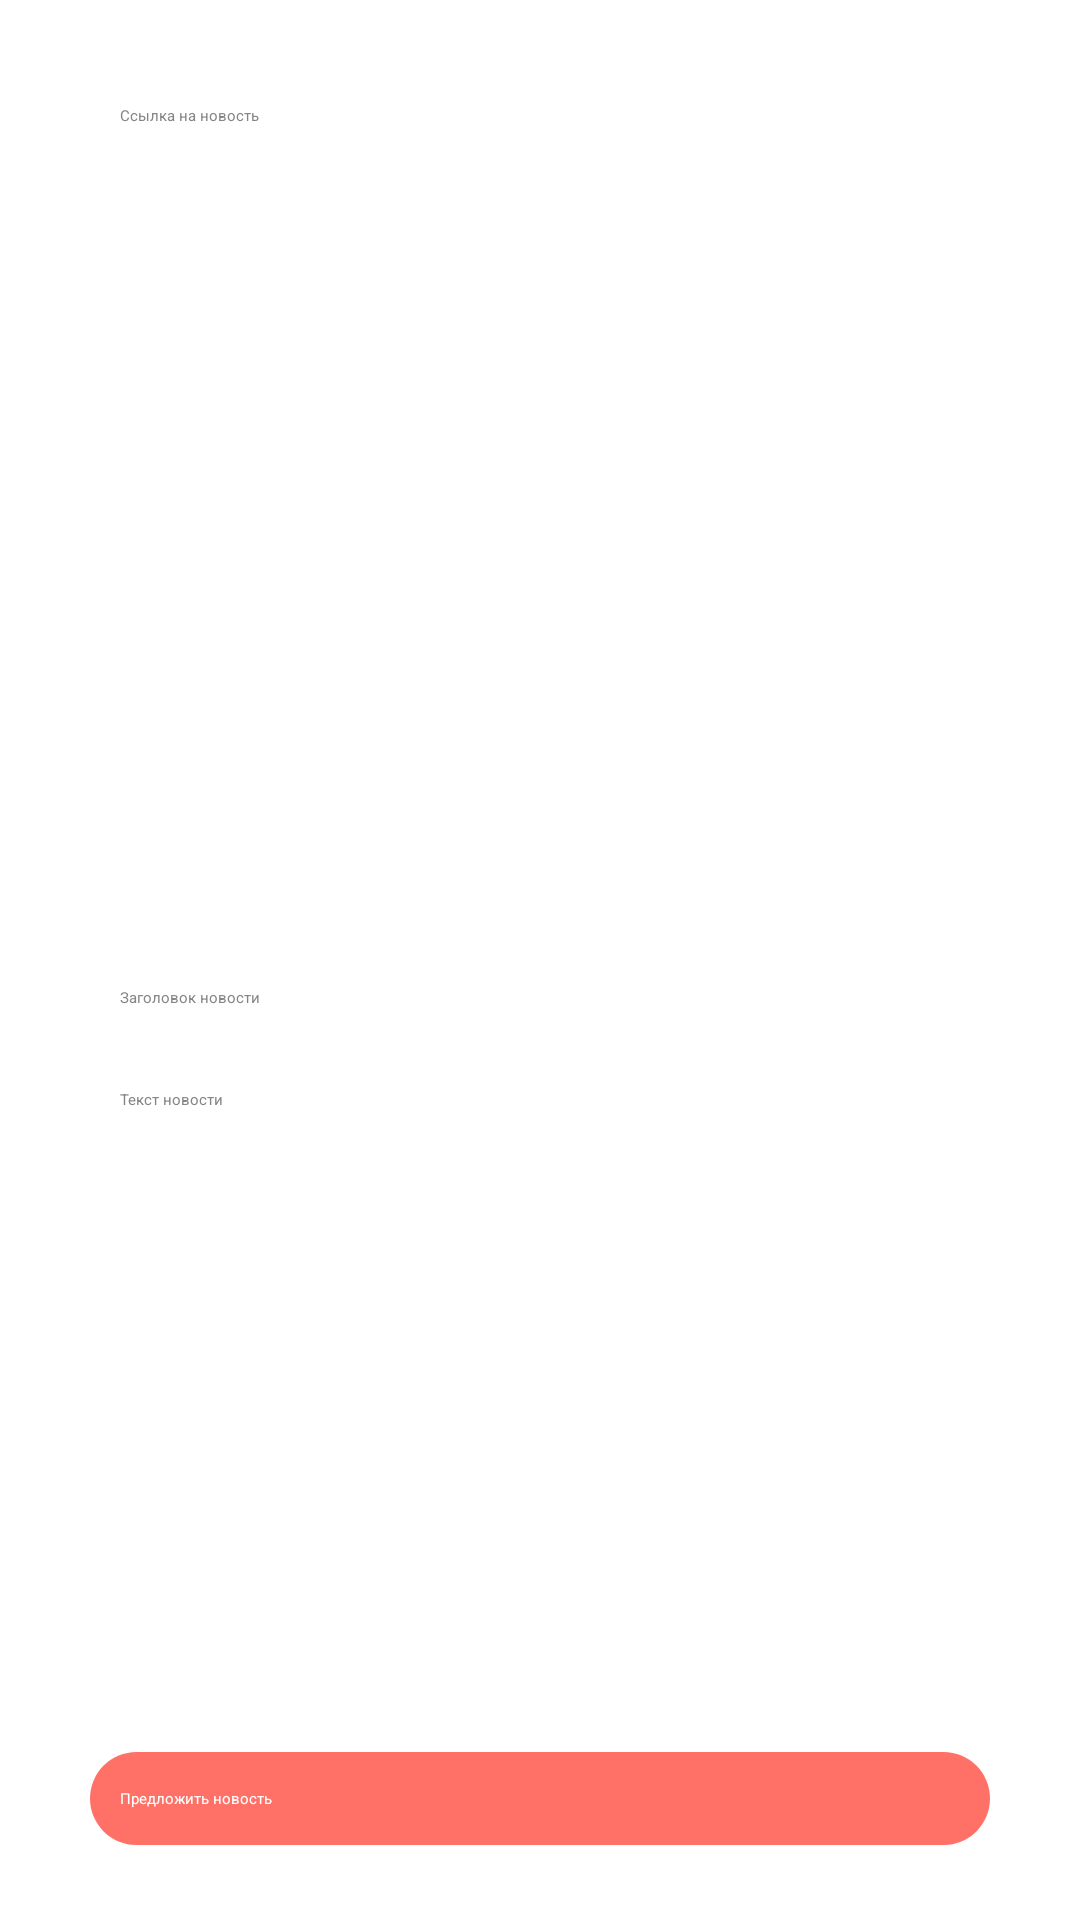

Reconstruct the res/layout file that produces this screen, plus the resources it refers to.
<!-- AndroidManifest.xml: application theme AppThemeLight -->
<!-- res/layout/fragment_send_news.xml -->
<?xml version="1.0" encoding="utf-8"?>
<androidx.constraintlayout.widget.ConstraintLayout xmlns:android="http://schemas.android.com/apk/res/android"
    xmlns:app="http://schemas.android.com/apk/res-auto"
    xmlns:tools="http://schemas.android.com/tools"
    android:layout_width="match_parent"
    android:layout_height="match_parent"
    tools:context=".ui.fragments.user.SendNewsFragment">

    <EditText
        android:id="@+id/send_url_news_edt_text"
        style="@style/EdtText"
        android:layout_marginTop="20dp"
        android:background="@drawable/styles_edt_text"
        android:hint="Ссылка на новость"
        android:textColorHint="@color/colorGray"
        app:layout_constraintEnd_toEndOf="parent"
        app:layout_constraintStart_toStartOf="parent"
        app:layout_constraintTop_toTopOf="parent"
        tools:ignore="TextFields" />

    <ImageView
        android:id="@+id/image_news"
        android:layout_width="match_parent"
        android:layout_height="250dp"
        android:background="@drawable/styles_edt_text"
        app:layout_constraintTop_toBottomOf="@id/send_url_news_edt_text"
        app:layout_constraintStart_toStartOf="parent"
        app:layout_constraintEnd_toEndOf="parent"
        android:layout_marginHorizontal="30dp"
        android:layout_marginVertical="10dp"/>

    <EditText
        android:id="@+id/send_title_edt_text"
        style="@style/EdtText"
        android:layout_marginVertical="7dp"
        android:background="@drawable/styles_edt_text"
        android:hint="Заголовок новости"
        android:textColorHint="@color/colorGray"
        app:layout_constraintEnd_toEndOf="parent"
        app:layout_constraintStart_toStartOf="parent"
        app:layout_constraintTop_toBottomOf="@+id/image_news"
        tools:ignore="TextFields" />

    <EditText
        android:id="@+id/send_text_news_edt_text"
        android:hint="Текст новости"
        android:textColorHint="@color/colorGray"
        android:layout_width="match_parent"
        android:layout_height="wrap_content"
        android:layout_marginHorizontal="30dp"
        android:layout_marginVertical="7dp"
        android:background="@drawable/styles_edt_text"
        android:gravity="top|left"
        android:inputType="textMultiLine"
        android:lines="20"
        android:maxLines="20"
        android:minLines="10"
        android:scrollbars="vertical"
        android:textColor="@color/colorBlack"

        app:layout_constraintEnd_toEndOf="parent"
        app:layout_constraintStart_toStartOf="parent"
        app:layout_constraintTop_toBottomOf="@+id/send_title_edt_text"
        tools:ignore="RtlHardcoded" />

    <Button
        android:id="@+id/send_news_btn"
        style="@style/btn"
        android:background="@drawable/button_background"
        android:text="Предложить новость"
        app:layout_constraintBottom_toBottomOf="parent"
        app:layout_constraintEnd_toEndOf="parent"
        app:layout_constraintStart_toStartOf="parent" />


</androidx.constraintlayout.widget.ConstraintLayout>
<!-- resources referenced by this layout -->
<resources>
  <color name="colorBlack">#000000</color>
  <color name="colorGray">#858585</color>
  <!-- drawable button_background (drawable) -->
  <?xml version="1.0" encoding="utf-8"?>
  <shape xmlns:android="http://schemas.android.com/apk/res/android"
      android:padding="30dp"
      android:shape="rectangle">
  
  
      <solid android:color="@color/colorRed"/>
  
      <corners android:radius="17dp"/>
      <padding
          android:bottom="12dp"
          android:left="10dp"
          android:right="10dp"
          android:top="12dp" />
  </shape>
  <!-- drawable styles_edt_text (drawable) -->
  <?xml version="1.0" encoding="utf-8"?>
      <shape xmlns:android="http://schemas.android.com/apk/res/android"
          android:shape="rectangle" android:padding="10dp">
          <solid android:color="@color/color_white"/>
          <corners
              android:bottomRightRadius="5dp"
              android:bottomLeftRadius="5dp"
              android:topLeftRadius="5dp"
              android:topRightRadius="5dp"/>
          <padding android:left="10dp"
              android:top="10dp"
              android:right="10dp"
              android:bottom="10dp"/>
      </shape>
  <style name="EdtText">
          <item name="android:inputType">textImeMultiLine</item>
          <item name="android:layout_width">match_parent</item>
          <item name="android:layout_height">wrap_content</item>
          <item name="android:layout_marginHorizontal">30dp</item>
          <item name="android:layout_marginVertical">25dp</item>
          <item name="android:textColor">@color/colorBlack</item>
      </style>
  <style name="btn">
          <item name="android:layout_width">match_parent</item>
          <item name="android:layout_height">wrap_content</item>
          <item name="android:layout_marginHorizontal">30dp</item>
          <item name="android:layout_marginVertical">25dp</item>
          <item name="android:textColor">@color/colorWhite</item>
          <item name="textAllCaps">false</item>
      </style>
  <style name="AppThemeLight" parent="MaterialDrawerTheme">
          
          <item name="colorPrimary">@color/colorRed</item>
          <item name="colorPrimaryDark">@color/colorBlack</item>
          <item name="colorAccent">@color/colorWhite</item>
          <item name="popupTheme">@style/actionMenu</item>
          <item name="colorControlActivated">@color/colorRed</item>
          <item name="android:colorBackground">@color/colorWhite</item>
  
          
          <item name="material_drawer_background">@color/colorRed</item>
          <item name="material_drawer_primary_text">@color/colorWhite</item>
          <item name="material_drawer_primary_icon">@color/colorWhite</item>
          <item name="material_drawer_legacy_style">false
          </item> 
      </style>
  <color name="colorRed">#99FF1300</color>
  <color name="colorWhite">#FFFFFF</color>
  <style name="actionMenu" parent="Theme.AppCompat.Light">
          <item name="background">@color/colorWhite</item>
          <item name="actionMenuTextColor">@color/colorBlack</item>
      </style>
</resources>
